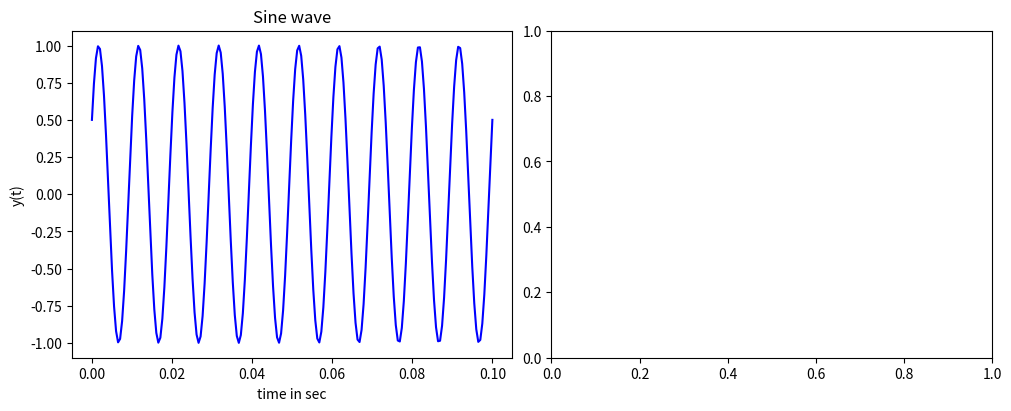

This figure's Python source: (Note: this script raises an exception after producing the figure.)
import numpy as np
import matplotlib.pyplot as plt

Fm=100
t1 = np.linspace(0,0.1,200)
y1 = np.sin(2 * np.pi * Fm * t1 + np.pi/6)  #Sine wave

fig, axs = plt.subplots(1, 2,figsize=(10, 4),constrained_layout=True)
axs[0].plot(t1,y1,'b',label = 'continuous')
axs[0].set_title("Sine wave")
axs[0].set_xlabel('time in sec')
axs[0].set_ylabel('y(t)')    

fs1=int(input("Enter the sampling frequency : ")) #sampling rate
n1 = np.arange(0,0.1*fs1)/fs1
x1=np.sin(2 * np.pi * Fm * n1 + np.pi/6); 

axs[1].plot(n1,x1,'b')
#axs[1].stem(n1,x1)
axs[1].set_title("discrete time signal x(n) with fs = " + str(fs1))
axs[1].set_xlabel('time in sec')
axs[1].set_ylabel('y(t)')

plt.show()